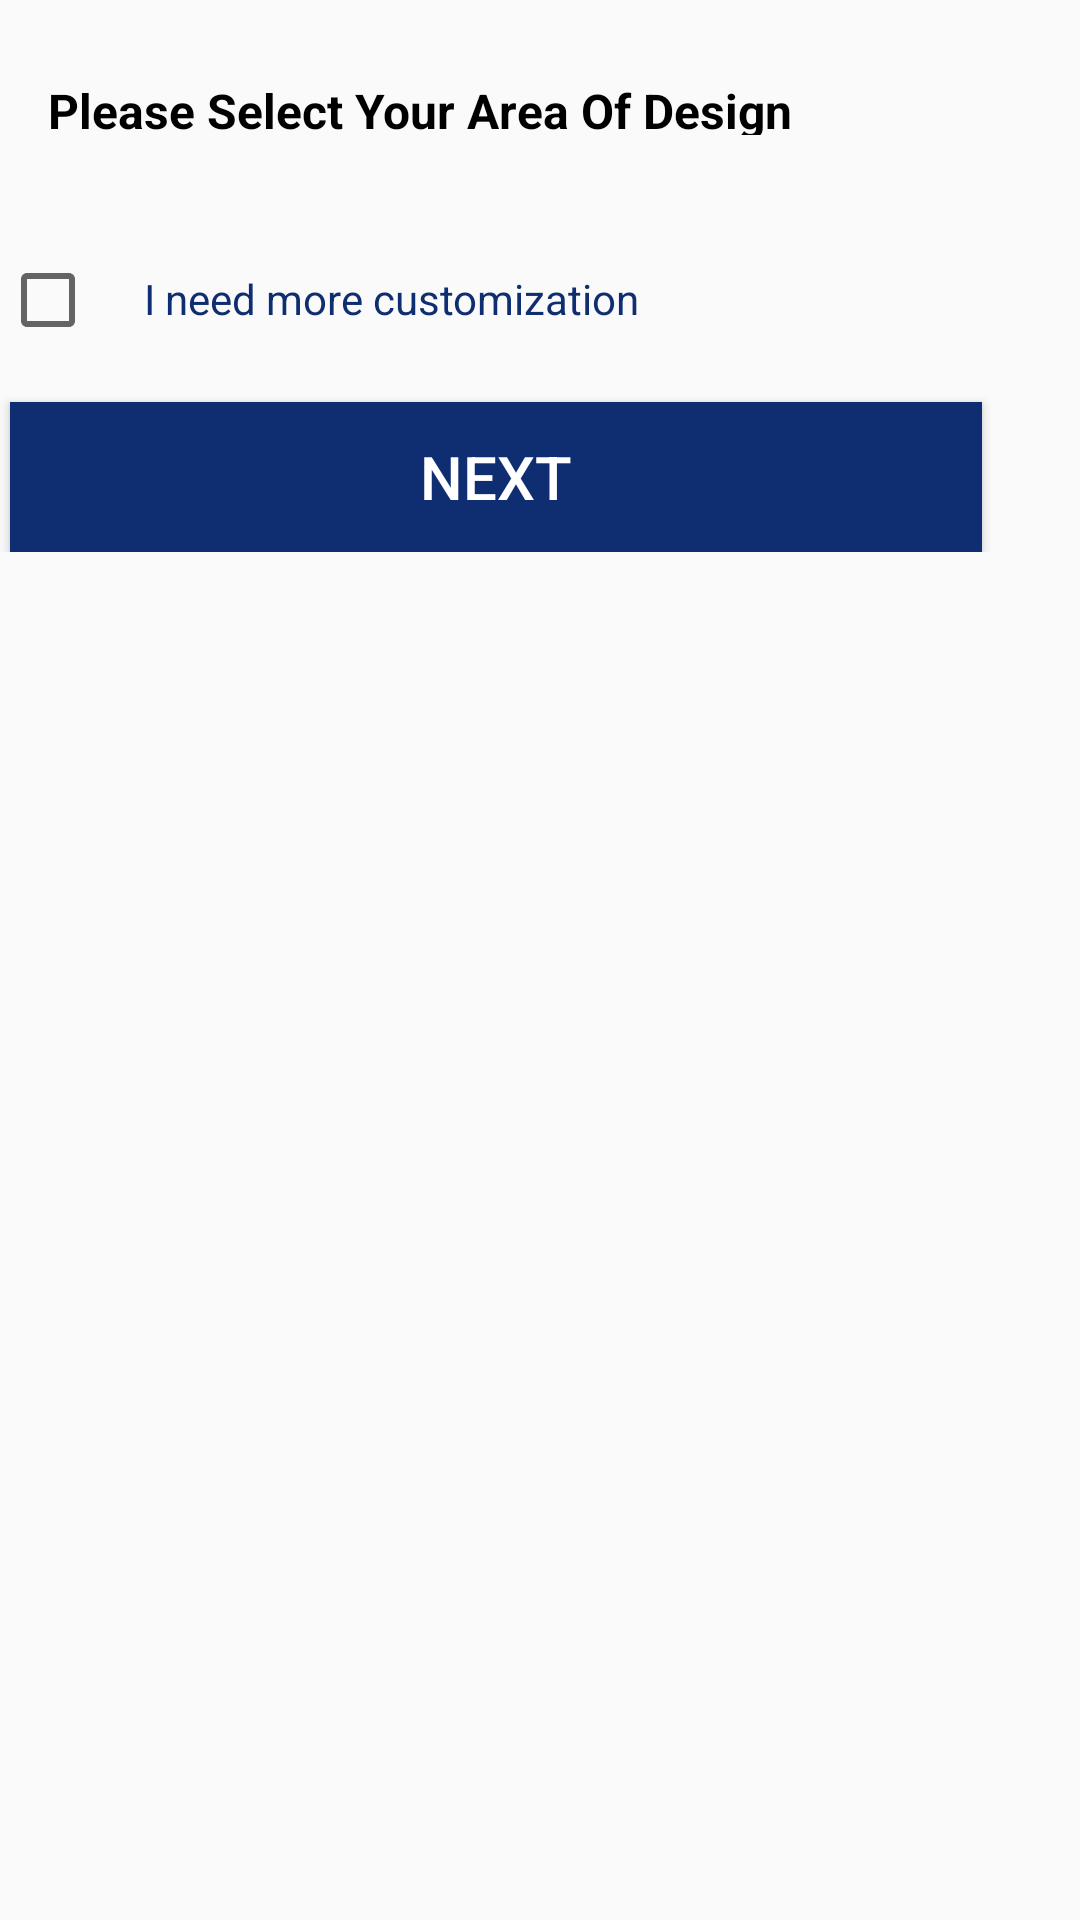

Write the Android layout XML for this screen, with the resource values it uses.
<!-- AndroidManifest.xml: application theme Theme.Tshirtprinting -->
<!-- res/layout/activity_main.xml -->
<?xml version="1.0" encoding="utf-8"?>
<ScrollView xmlns:android="http://schemas.android.com/apk/res/android"
    xmlns:app="http://schemas.android.com/apk/res-auto"
    xmlns:tools="http://schemas.android.com/tools"
    android:layout_width="match_parent"
    android:layout_height="match_parent"
    tools:context=".MainActivity">
    <RelativeLayout
        android:layout_width="wrap_content"
        android:layout_height="wrap_content">

    <TextView
        android:id="@+id/printing_tv1"
        android:layout_width="315dp"
        android:layout_height="19dp"
        android:textSize="16sp"
        android:layout_marginTop="26dp"
        android:layout_marginLeft="16dp"
        android:text="Please Select Your Area Of Design"
        android:textStyle="bold"
        android:textColor="@color/black"
        />
    <androidx.recyclerview.widget.RecyclerView
        android:id="@+id/printing_recy"
        android:layout_below="@+id/printing_tv1"
        android:layout_width="wrap_content"
        android:layout_height="wrap_content"
        android:layout_marginTop="37dp"
        android:layout_marginLeft="18dp"
        android:layout_marginBottom="8dp"
        />
    <CheckBox
        android:id="@+id/printing_checkbox"
        android:layout_below="@+id/printing_recy"
        android:layout_width="30dp"
        android:layout_height="20dp"
        android:layout_marginRight="18dp"
        android:layout_marginBottom="24dp"/>
    <TextView
        android:id="@+id/printing_tv3"
        android:layout_toRightOf="@+id/printing_checkbox"
        android:layout_below="@+id/printing_recy"
        android:layout_width="177dp"
        android:layout_height="16dp"
        android:text="I need more customization"
        android:textColor="@color/colorPrimaryDark"/>
    <Button
        android:id="@+id/printing_btn"
        android:layout_below="@+id/printing_checkbox"
        android:layout_width="324dp"
        android:layout_height="50dp"
        android:layout_centerHorizontal="true"
        android:text="Next"
        android:textSize="20sp"
        android:textColor="@color/white"
        android:background="@color/colorPrimaryDark"
        />
    </RelativeLayout>


</ScrollView>
<!-- resources referenced by this layout -->
<resources>
  <color name="black">#FF000000</color>
  <color name="colorPrimaryDark">#0F2E71</color>
  <color name="white">#FFFFFFFF</color>
  <style name="Theme.Tshirtprinting" parent="Theme.AppCompat.DayNight.NoActionBar">
          
          <item name="colorPrimary">@color/purple_500</item>
          <item name="colorPrimaryVariant">@color/purple_700</item>
          <item name="colorOnPrimary">@color/white</item>
          
          <item name="colorSecondary">@color/teal_200</item>
          <item name="colorSecondaryVariant">@color/teal_700</item>
          <item name="colorOnSecondary">@color/black</item>
          
          <item name="android:statusBarColor" tools:targetApi="l">?attr/colorPrimaryVariant</item>
          
      </style>
  <color name="purple_500">#FF6200EE</color>
  <color name="purple_700">#FF3700B3</color>
  <color name="teal_200">#FF03DAC5</color>
  <color name="teal_700">#FF018786</color>
</resources>
